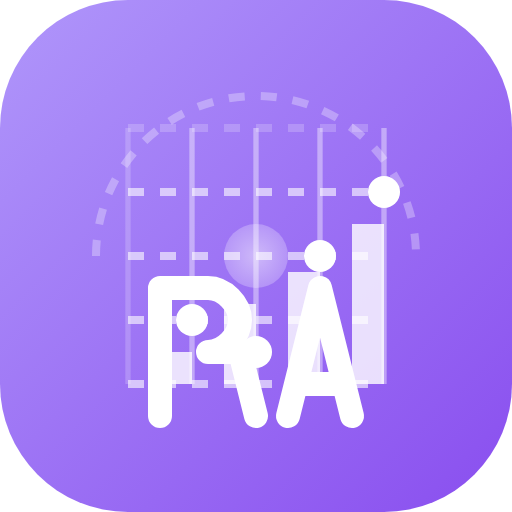
t = 0.00 s
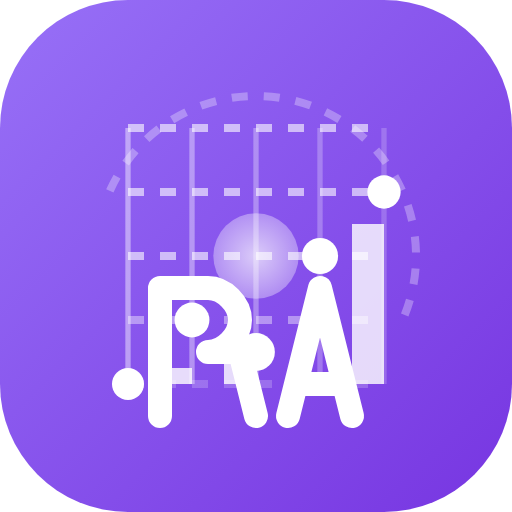
t = 2.00 s
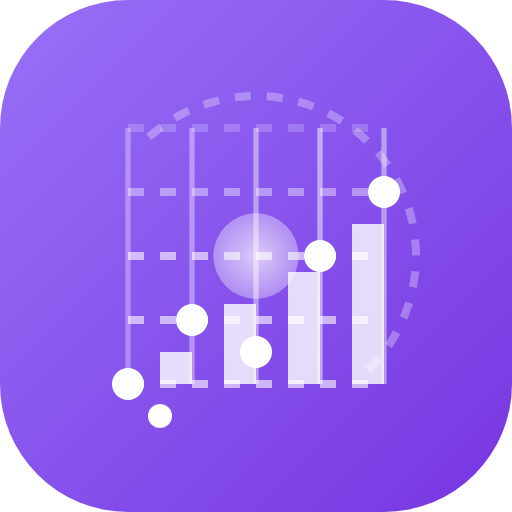
t = 4.00 s
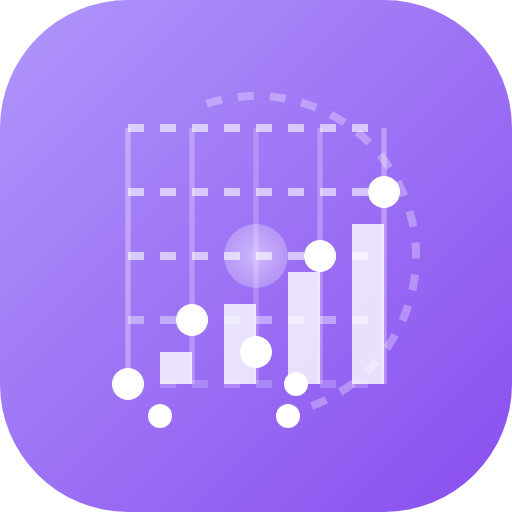
t = 6.00 s
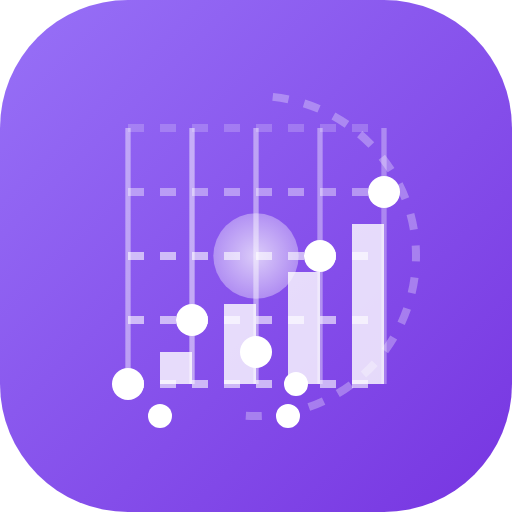
t = 8.00 s
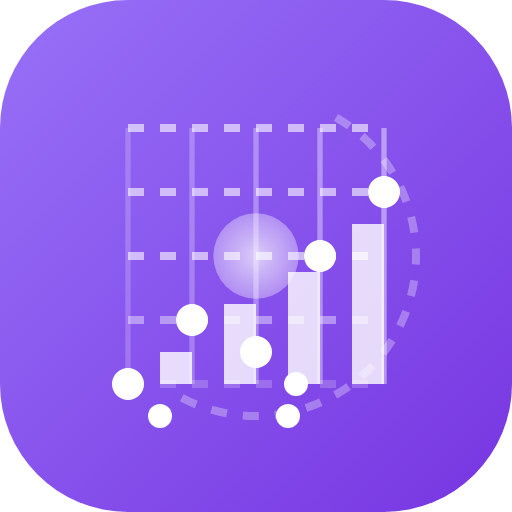
t = 10.00 s

The animated SVG that drew these frames (rendered in a browser with its animation timeline set to each time). Animation: 36 SMIL elements (animate=35,animateTransform=1); frames cover the first 10.00 s, repeats indefinitely.

<?xml version="1.0" encoding="UTF-8"?>
<svg width="48" height="48" viewBox="0 0 48 48" fill="none" xmlns="http://www.w3.org/2000/svg">
    <!-- Apvalus fonas su gradientu -->
    <rect width="48" height="48" rx="12" fill="url(#circleGradient)">
        <!-- Animacija: pulsuojantis efektas -->
        <animate attributeName="opacity" values="0.9;1;0.9" dur="3s" repeatCount="indefinite" />
    </rect>

    <!-- Duomenų taškai ir jungiamosios linijos -->
    <g stroke="white" stroke-width="0.75" stroke-opacity="0.6">
        <!-- Duomenų tinklelis -->
        <path d="M12 12 L36 12" stroke-dasharray="1.5 1.5">
            <animate attributeName="stroke-opacity" values="0.2;0.6;0.2" dur="4s" repeatCount="indefinite" />
        </path>
        <path d="M12 18 L36 18" stroke-dasharray="1.5 1.5">
            <animate attributeName="stroke-opacity" values="0.3;0.7;0.3" dur="4s" repeatCount="indefinite" begin="0.5s" />
        </path>
        <path d="M12 24 L36 24" stroke-dasharray="1.5 1.5">
            <animate attributeName="stroke-opacity" values="0.4;0.8;0.4" dur="4s" repeatCount="indefinite" begin="1s" />
        </path>
        <path d="M12 30 L36 30" stroke-dasharray="1.5 1.5">
            <animate attributeName="stroke-opacity" values="0.3;0.7;0.3" dur="4s" repeatCount="indefinite" begin="1.5s" />
        </path>
        <path d="M12 36 L36 36" stroke-dasharray="1.5 1.5">
            <animate attributeName="stroke-opacity" values="0.2;0.6;0.2" dur="4s" repeatCount="indefinite" begin="2s" />
        </path>
    </g>

    <!-- Analitikos grafikai -->
    <g>
        <!-- Augantis grafikas -->
        <path d="M12 36 L18 30 L24 33 L30 24 L36 18" stroke="white" stroke-width="2" stroke-linecap="round" fill="none">
            <animate attributeName="stroke-dasharray" from="90 90" to="0 90" dur="2s" begin="0s" fill="freeze" />
            <animate attributeName="stroke-dashoffset" from="90" to="0" dur="2s" begin="0s" fill="freeze" />
        </path>
        
        <!-- Duomenų taškai -->
        <circle cx="12" cy="36" r="1.5" fill="white">
            <animate attributeName="r" values="0;1.5;1.8;1.5" dur="2s" begin="0s" fill="freeze" />
        </circle>
        <circle cx="18" cy="30" r="1.5" fill="white">
            <animate attributeName="r" values="0;1.5;1.8;1.5" dur="2s" begin="0.3s" fill="freeze" />
        </circle>
        <circle cx="24" cy="33" r="1.5" fill="white">
            <animate attributeName="r" values="0;1.5;1.8;1.5" dur="2s" begin="0.6s" fill="freeze" />
        </circle>
        <circle cx="30" cy="24" r="1.5" fill="white">
            <animate attributeName="r" values="0;1.5;1.8;1.5" dur="2s" begin="0.9s" fill="freeze" />
        </circle>
        <circle cx="36" cy="18" r="1.5" fill="white">
            <animate attributeName="r" values="0;1.5;1.8;1.5" dur="2s" begin="1.2s" fill="freeze" />
        </circle>
    </g>

    <!-- Stulpelinė diagrama -->
    <g>
        <rect x="15" y="33" width="3" height="3" fill="white" opacity="0.8">
            <animate attributeName="height" from="0" to="3" dur="1s" begin="1.5s" fill="freeze" />
            <animate attributeName="y" from="36" to="33" dur="1s" begin="1.5s" fill="freeze" />
        </rect>
        <rect x="21" y="28.5" width="3" height="7.5" fill="white" opacity="0.8">
            <animate attributeName="height" from="0" to="7.5" dur="1s" begin="1.7s" fill="freeze" />
            <animate attributeName="y" from="36" to="28.5" dur="1s" begin="1.7s" fill="freeze" />
        </rect>
        <rect x="27" y="25.5" width="3" height="10.5" fill="white" opacity="0.8">
            <animate attributeName="height" from="0" to="10.5" dur="1s" begin="1.9s" fill="freeze" />
            <animate attributeName="y" from="36" to="25.5" dur="1s" begin="1.9s" fill="freeze" />
        </rect>
        <rect x="33" y="21" width="3" height="15" fill="white" opacity="0.8">
            <animate attributeName="height" from="0" to="15" dur="1s" begin="2.1s" fill="freeze" />
            <animate attributeName="y" from="36" to="21" dur="1s" begin="2.1s" fill="freeze" />
        </rect>
    </g>

    <!-- Duomenų srautas -->
    <path d="M9 24 C9 15.7157 15.7157 9 24 9 C32.2843 9 39 15.7157 39 24" 
          stroke="white" stroke-width="0.75" stroke-opacity="0.3" stroke-dasharray="1.5 1.5">
        <animate attributeName="stroke-dashoffset" values="0;15" dur="10s" repeatCount="indefinite" />
        <animateTransform attributeName="transform" type="rotate" from="0 24 24" to="360 24 24" dur="30s" repeatCount="indefinite" />
    </path>

    <!-- Pulsuojantis duomenų centras -->
    <circle cx="24" cy="24" r="4.5" fill="url(#pulseGradient)" opacity="0.7">
        <animate attributeName="r" values="3;4.5;3" dur="3s" repeatCount="indefinite" />
        <animate attributeName="opacity" values="0.5;0.8;0.5" dur="3s" repeatCount="indefinite" />
    </circle>

    <!-- RA raidės su duomenų vizualizacijos elementais -->
    <g>
        <!-- R raidė -->
        <path d="M15 39 L15 27 L19.5 27 C21 27 22.5 28.5 22.5 30 C22.5 31.5 21 33 19.5 33 L22.5 33 L24 39" 
              stroke="white" stroke-width="2.25" stroke-linecap="round" stroke-linejoin="round" fill="none">
            <animate attributeName="stroke-dasharray" from="45 45" to="0 45" dur="1.5s" begin="2.5s" fill="freeze" />
            <animate attributeName="stroke-dashoffset" from="45" to="0" dur="1.5s" begin="2.5s" fill="freeze" />
        </path>
        
        <!-- A raidė -->
        <path d="M27 39 L30 27 L33 39 M27.75 36 L32.25 36" 
              stroke="white" stroke-width="2.25" stroke-linecap="round" stroke-linejoin="round" fill="none">
            <animate attributeName="stroke-dasharray" from="45 45" to="0 45" dur="1.5s" begin="3s" fill="freeze" />
            <animate attributeName="stroke-dashoffset" from="45" to="0" dur="1.5s" begin="3s" fill="freeze" />
        </path>
    </g>

    <!-- Duomenų vizualizacijos detalės -->
    <g stroke="white" stroke-width="0.5" stroke-opacity="0.4">
        <!-- Vertikalios linijos -->
        <line x1="12" y1="12" x2="12" y2="36">
            <animate attributeName="stroke-opacity" values="0.2;0.5;0.2" dur="5s" repeatCount="indefinite" />
        </line>
        <line x1="18" y1="12" x2="18" y2="36">
            <animate attributeName="stroke-opacity" values="0.2;0.5;0.2" dur="5s" repeatCount="indefinite" begin="0.5s" />
        </line>
        <line x1="24" y1="12" x2="24" y2="36">
            <animate attributeName="stroke-opacity" values="0.2;0.5;0.2" dur="5s" repeatCount="indefinite" begin="1s" />
        </line>
        <line x1="30" y1="12" x2="30" y2="36">
            <animate attributeName="stroke-opacity" values="0.2;0.5;0.2" dur="5s" repeatCount="indefinite" begin="1.5s" />
        </line>
        <line x1="36" y1="12" x2="36" y2="36">
            <animate attributeName="stroke-opacity" values="0.2;0.5;0.2" dur="5s" repeatCount="indefinite" begin="2s" />
        </line>
    </g>

    <!-- Gradiento apibrėžimai -->
    <defs>
        <linearGradient id="circleGradient" x1="0" y1="0" x2="48" y2="48" gradientUnits="userSpaceOnUse">
            <stop offset="0" stop-color="#A78BFA">
                <animate attributeName="stop-color" values="#A78BFA;#8B5CF6;#A78BFA" dur="6s" repeatCount="indefinite" />
            </stop>
            <stop offset="1" stop-color="#7C3AED">
                <animate attributeName="stop-color" values="#7C3AED;#6D28D9;#7C3AED" dur="6s" repeatCount="indefinite" />
            </stop>
        </linearGradient>
        <radialGradient id="pulseGradient" cx="0.5" cy="0.5" r="0.5" fx="0.5" fy="0.5">
            <stop offset="0%" stop-color="white" stop-opacity="1" />
            <stop offset="100%" stop-color="white" stop-opacity="0.5" />
        </radialGradient>
    </defs>
</svg>